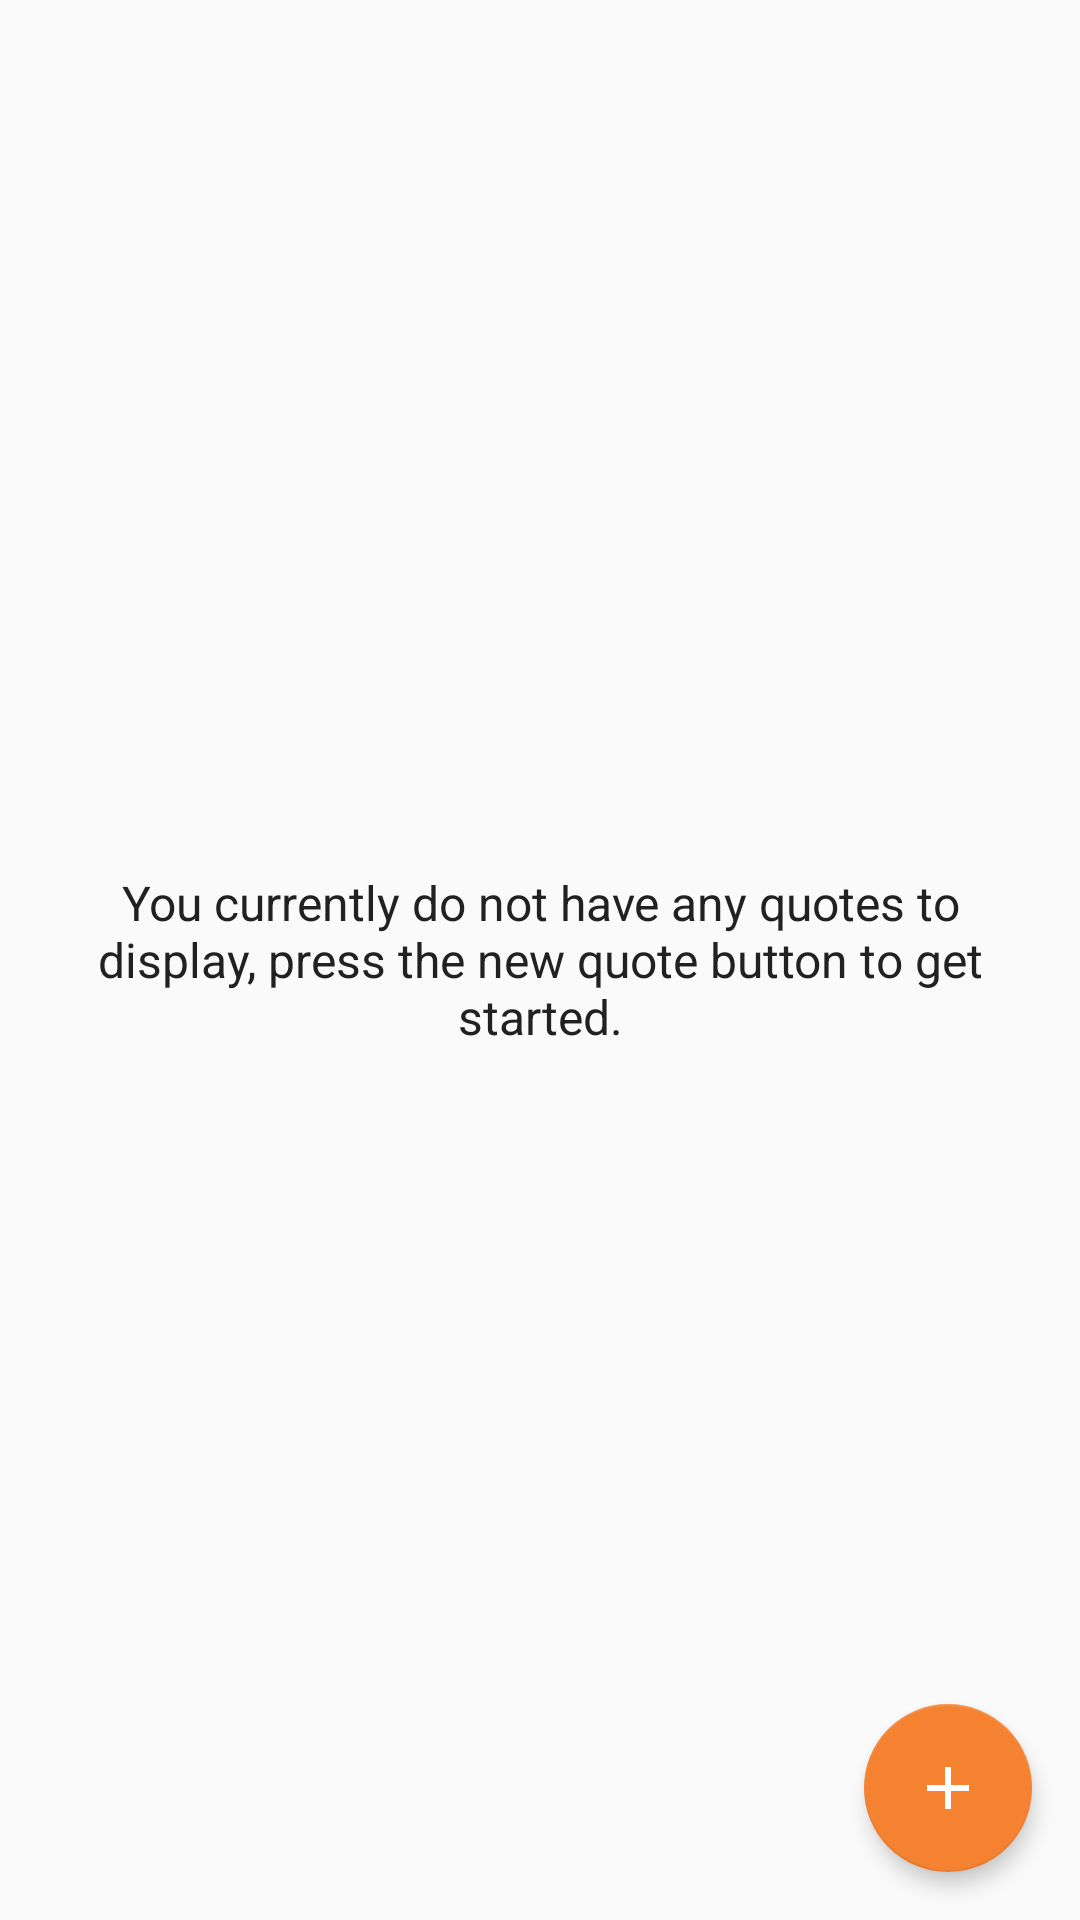

The Android layout XML behind this screen, and the referenced resources:
<!-- AndroidManifest.xml: application theme HealthyHoovesTheme -->
<!-- res/layout/activity_quotes_list.xml -->
<?xml version="1.0" encoding="utf-8"?>
<FrameLayout xmlns:android="http://schemas.android.com/apk/res/android"
    xmlns:app="http://schemas.android.com/apk/res-auto"
    xmlns:tools="http://schemas.android.com/tools"
    android:orientation="vertical"
    android:layout_width="match_parent"
    android:layout_height="match_parent"
    android:layout_margin="8dp">

    <TextView
        android:id="@+id/txt_no_items"
        android:layout_width="wrap_content"
        android:layout_height="wrap_content"
        android:layout_gravity="center"
        android:gravity="center"
        android:paddingTop="8dp"
        android:paddingBottom="8dp"
        android:paddingLeft="16dp"
        android:paddingRight="16dp"
        android:textAppearance="@style/HealthyHoovesTheme.TextOutput.Inverted"
        android:text="@string/str_no_quotes"
        tools:visibility="gone"/>

    <ListView
        android:id="@+id/quote_list"
        android:layout_width="match_parent"
        android:layout_height="wrap_content"
        />

    <android.support.design.widget.FloatingActionButton
        android:id="@+id/btn_new_quote"
        android:layout_width="wrap_content"
        android:layout_height="wrap_content"
        android:layout_gravity="bottom|end"
        android:layout_marginRight="16dp"
        android:layout_marginBottom="16dp"
        android:src="@drawable/ic_plus_sign"
        app:elevation="4dp"/>

</FrameLayout>
<!-- resources referenced by this layout -->
<resources>
  <!-- drawable ic_plus_sign (drawable) -->
  <?xml version="1.0" encoding="utf-8"?>
  <vector xmlns:android="http://schemas.android.com/apk/res/android"
      android:height="24dp"
      android:width="24dp"
      android:viewportWidth="24"
      android:viewportHeight="24">
      <path android:fillColor="#FFF" android:pathData="M19,13H13V19H11V13H5V11H11V5H13V11H19V13Z" />
  </vector>
  <string name="str_no_quotes">You currently do not have any quotes to display, press the new quote button to get started.</string>
  <style name="HealthyHoovesTheme.TextOutput.Inverted">
          <item name="android:textColor">@color/hh_black</item>
      </style>
  <style name="HealthyHoovesTheme" parent="Theme.AppCompat.Light.DarkActionBar">
  
          <item name="colorPrimary">@color/hh_blue</item>
          <item name="colorPrimaryDark">@color/hh_blue_dark</item>
          <item name="colorAccent">@color/hh_orange</item>
  
          
      </style>
  <color name="hh_black">#212121</color>
  <color name="hh_blue">#2196F3</color>
  <color name="hh_blue_dark">#1976D2</color>
  <color name="hh_orange">#F58231</color>
</resources>
